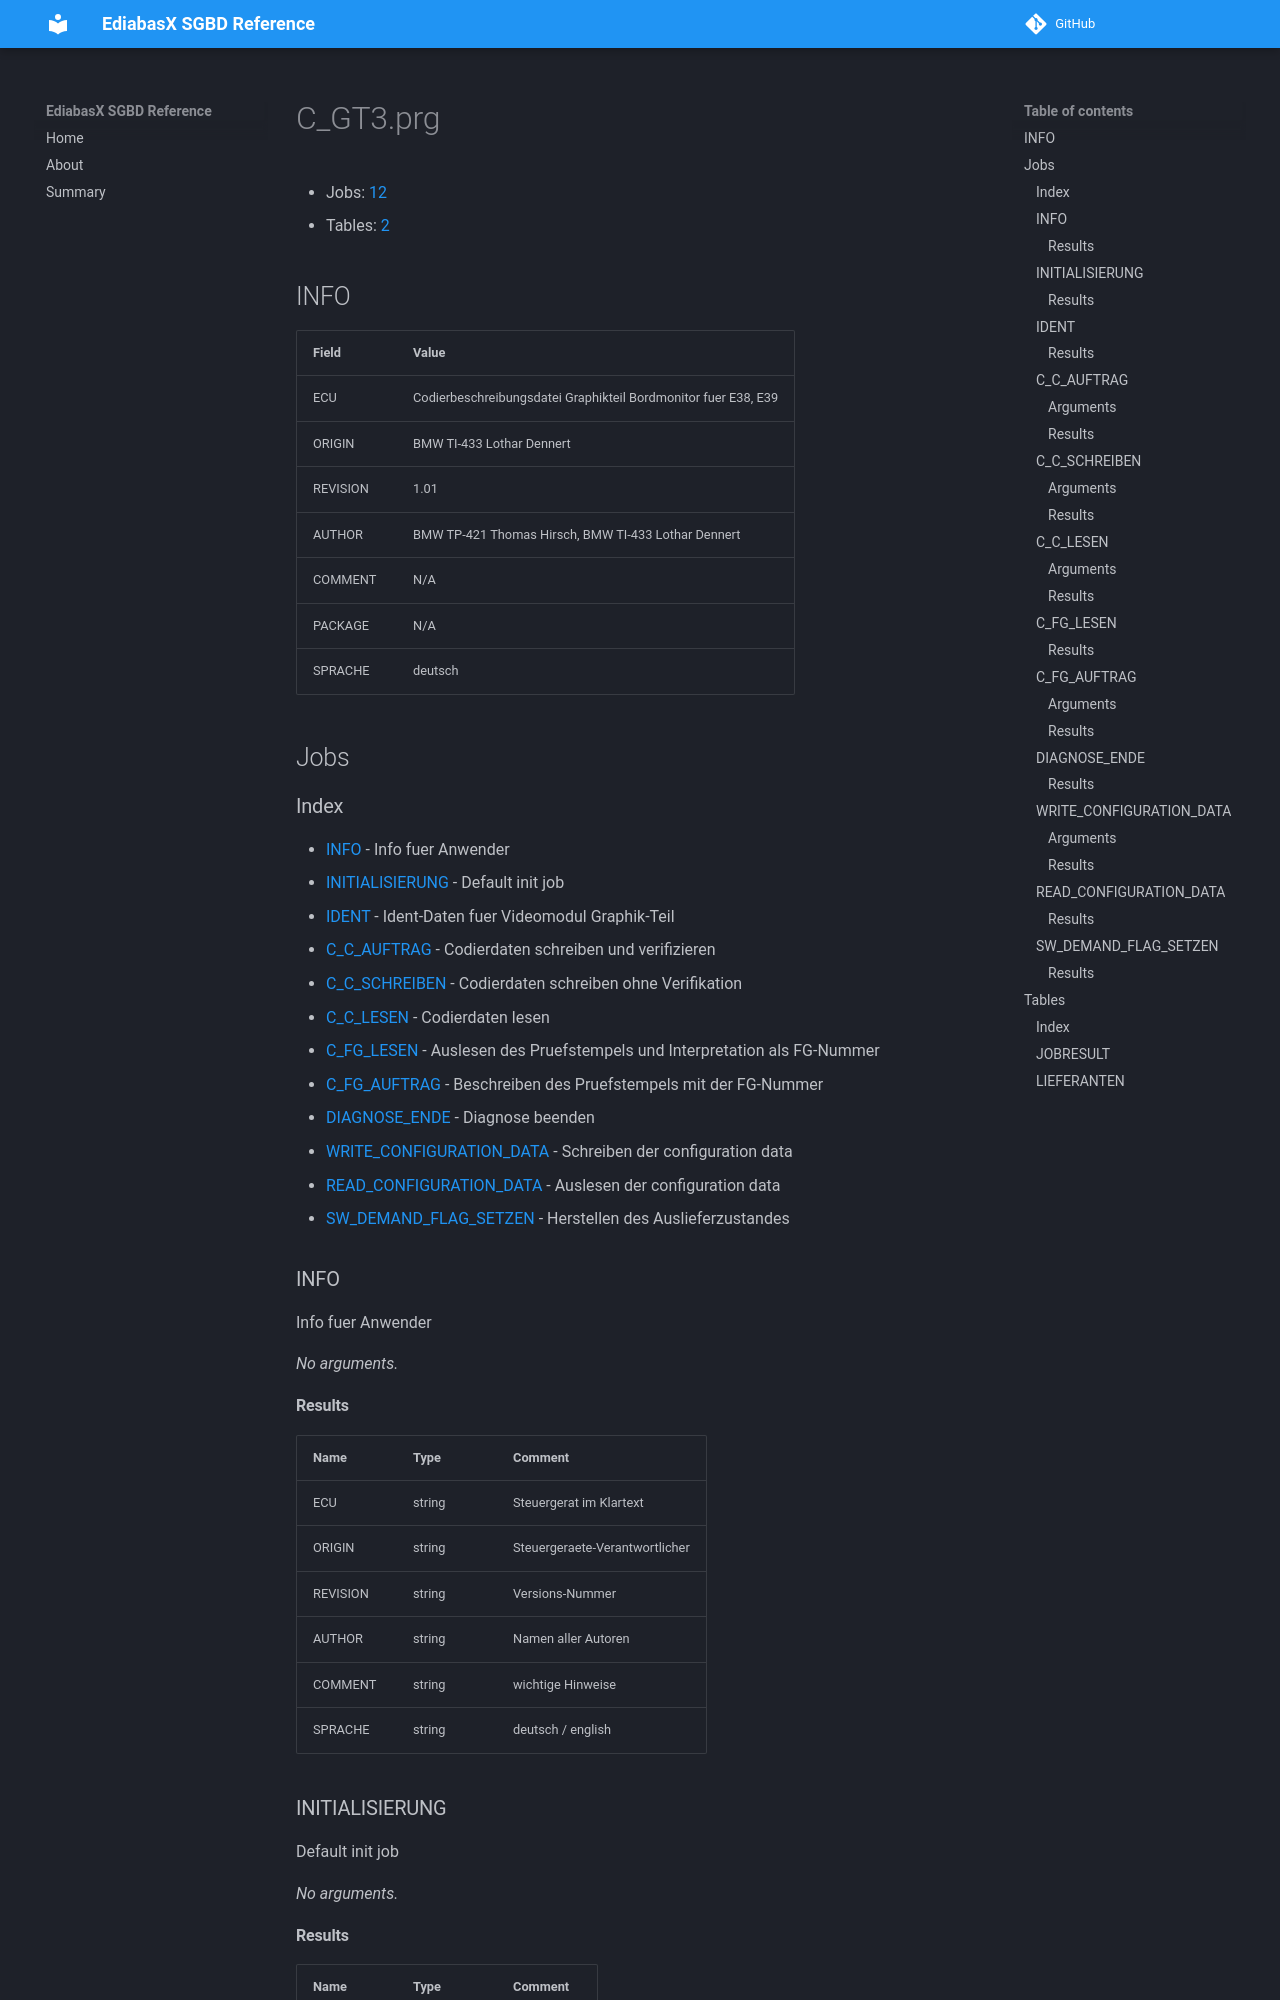

repository: emdzej/ediabasx-docs-sgbd · page: sgbd/C_GT3/index.html · generator: mkdocs

# C_GT3.prg

- Jobs: [12](#jobs)
- Tables: [2](#tables)

## INFO

| Field | Value |
| --- | --- |
| ECU | Codierbeschreibungsdatei Graphikteil Bordmonitor fuer E38, E39 |
| ORIGIN | BMW TI-433 Lothar Dennert |
| REVISION | 1.01 |
| AUTHOR | BMW TP-421 Thomas Hirsch, BMW TI-433 Lothar Dennert |
| COMMENT | N/A |
| PACKAGE | N/A |
| SPRACHE | deutsch |

## Jobs

### Index

- [INFO](#job-info) - Info fuer Anwender
- [INITIALISIERUNG](#job-initialisierung) - Default init job
- [IDENT](#job-ident) - Ident-Daten fuer Videomodul Graphik-Teil
- [C_C_AUFTRAG](#job-c-c-auftrag) - Codierdaten schreiben und verifizieren
- [C_C_SCHREIBEN](#job-c-c-schreiben) - Codierdaten schreiben ohne Verifikation
- [C_C_LESEN](#job-c-c-lesen) - Codierdaten lesen
- [C_FG_LESEN](#job-c-fg-lesen) - Auslesen des Pruefstempels und Interpretation als FG-Nummer
- [C_FG_AUFTRAG](#job-c-fg-auftrag) - Beschreiben des Pruefstempels mit der FG-Nummer
- [DIAGNOSE_ENDE](#job-diagnose-ende) - Diagnose beenden
- [WRITE_CONFIGURATION_DATA](#job-write-configuration-data) - Schreiben der configuration data
- [READ_CONFIGURATION_DATA](#job-read-configuration-data) - Auslesen der configuration data
- [SW_DEMAND_FLAG_SETZEN](#job-sw-demand-flag-setzen) - Herstellen des Auslieferzustandes

<a id="job-info"></a>
### INFO

Info fuer Anwender

_No arguments._
